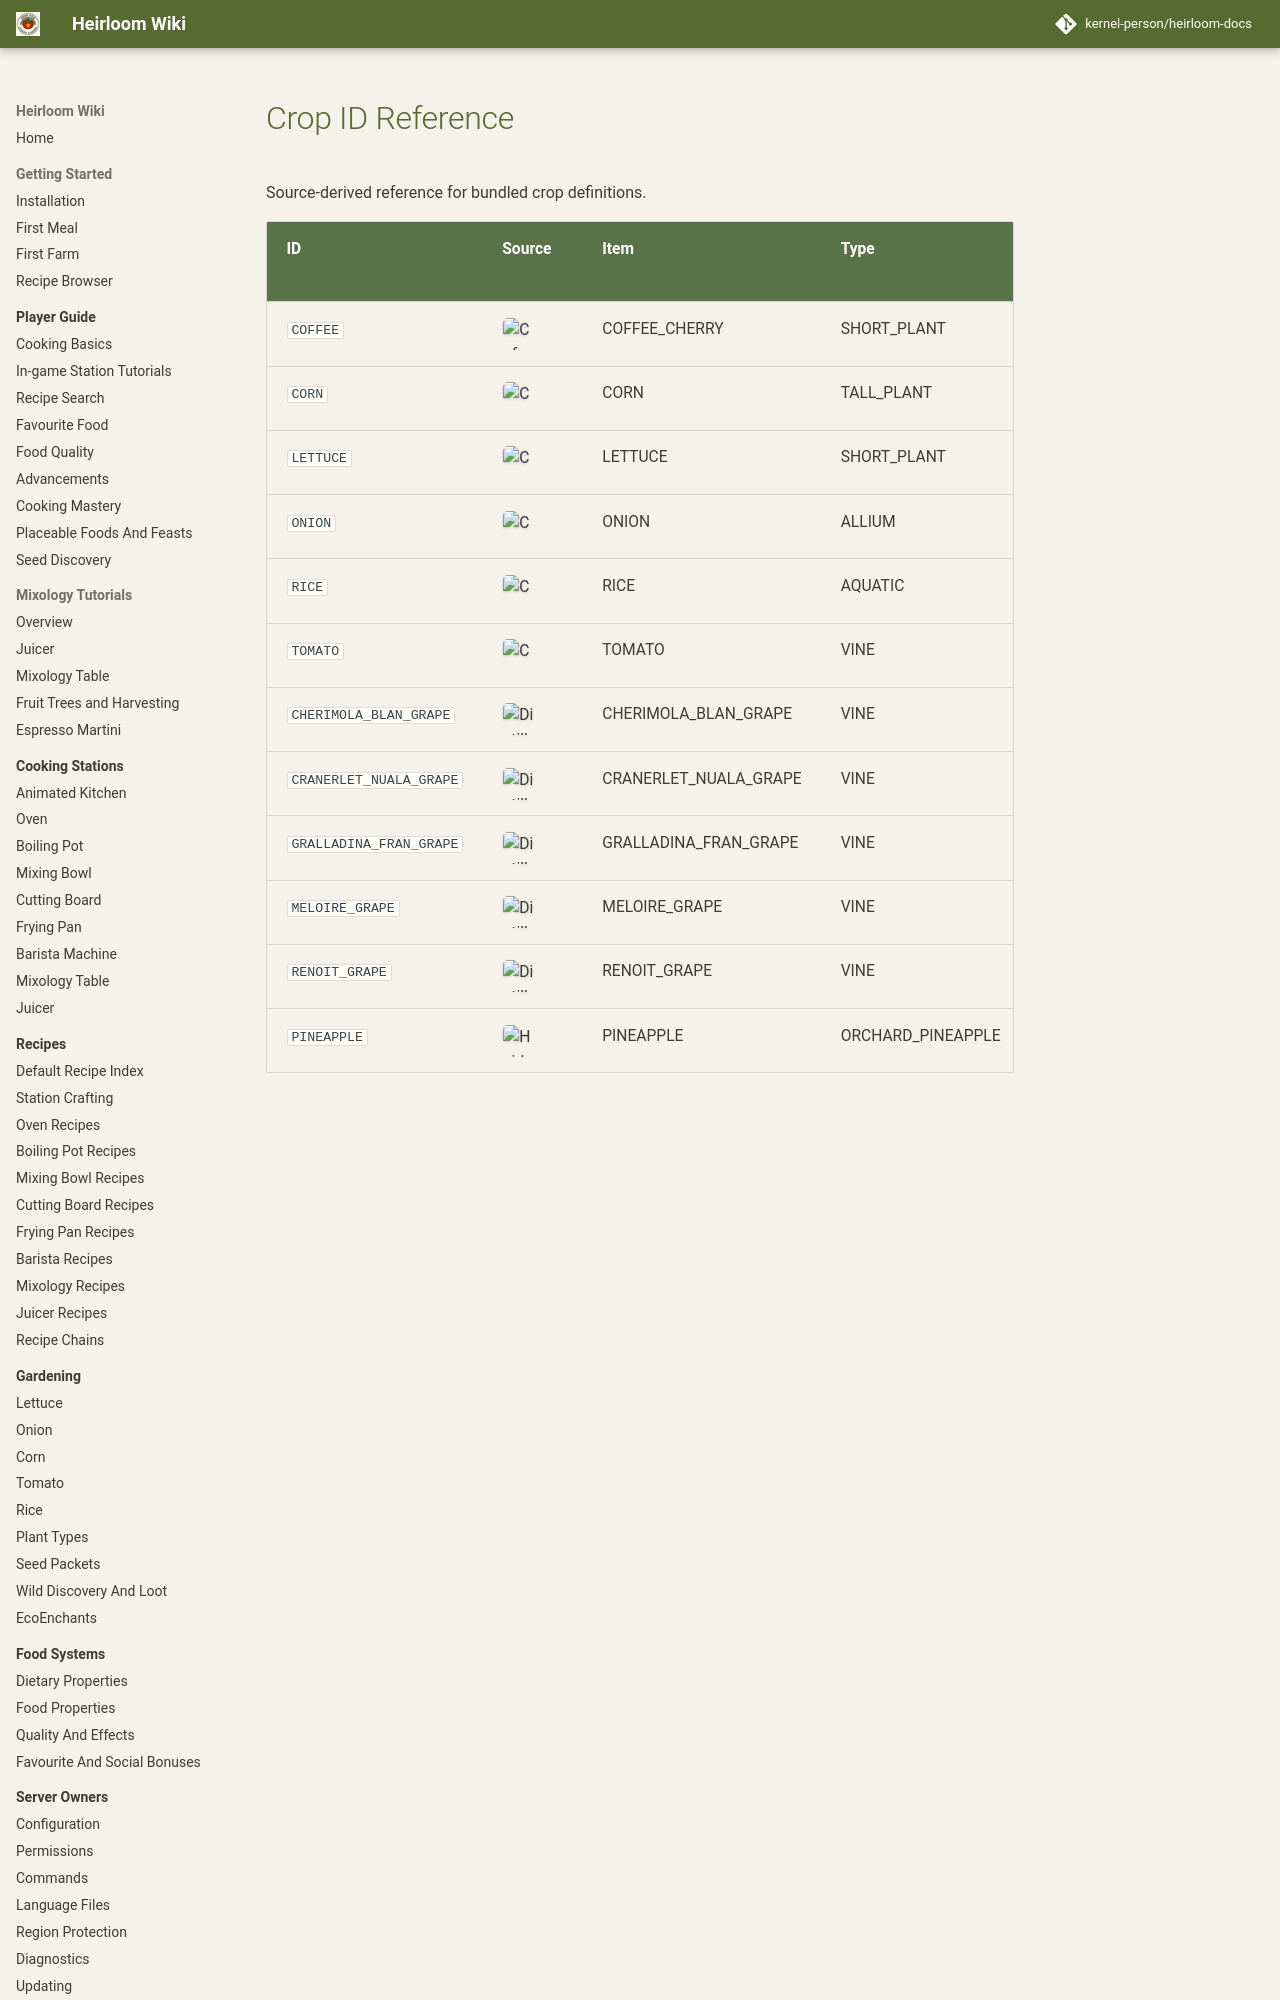

repository: kernel-person/heirloom-docs · page: reference/crops/index.html · generator: mkdocs

# Crop ID Reference

Source-derived reference for bundled crop definitions.

| ID | Source | Item | Type | Base seconds | Permission |
| --- | --- | --- | --- | --- | --- |
| <span id="crop-coffee"></span>`COFFEE` | <span class="hl-source-badge" title="Cafe"><img class="hl-source-logo" src="../../images/sources/cafe.png" alt="Cafe"></span> | COFFEE_CHERRY | SHORT_PLANT | 900 |  |
| <span id="crop-corn"></span>`CORN` | <span class="hl-source-badge" title="Core"><img class="hl-source-logo" src="../../images/sources/core.png" alt="Core"></span> | CORN | TALL_PLANT | 480 | heirloom.crop.corn |
| <span id="crop-lettuce"></span>`LETTUCE` | <span class="hl-source-badge" title="Core"><img class="hl-source-logo" src="../../images/sources/core.png" alt="Core"></span> | LETTUCE | SHORT_PLANT | 300 | heirloom.crop.lettuce |
| <span id="crop-onion"></span>`ONION` | <span class="hl-source-badge" title="Core"><img class="hl-source-logo" src="../../images/sources/core.png" alt="Core"></span> | ONION | ALLIUM | 360 | heirloom.crop.onion |
| <span id="crop-rice"></span>`RICE` | <span class="hl-source-badge" title="Core"><img class="hl-source-logo" src="../../images/sources/core.png" alt="Core"></span> | RICE | AQUATIC | 360 | heirloom.crop.rice |
| <span id="crop-tomato"></span>`TOMATO` | <span class="hl-source-badge" title="Core"><img class="hl-source-logo" src="../../images/sources/core.png" alt="Core"></span> | TOMATO | VINE | 420 | heirloom.crop.tomato |
| <span id="crop-cherimola-blan-grape"></span>`CHERIMOLA_BLAN_GRAPE` | <span class="hl-source-badge" title="Distillery"><img class="hl-source-logo" src="../../images/sources/distillery
